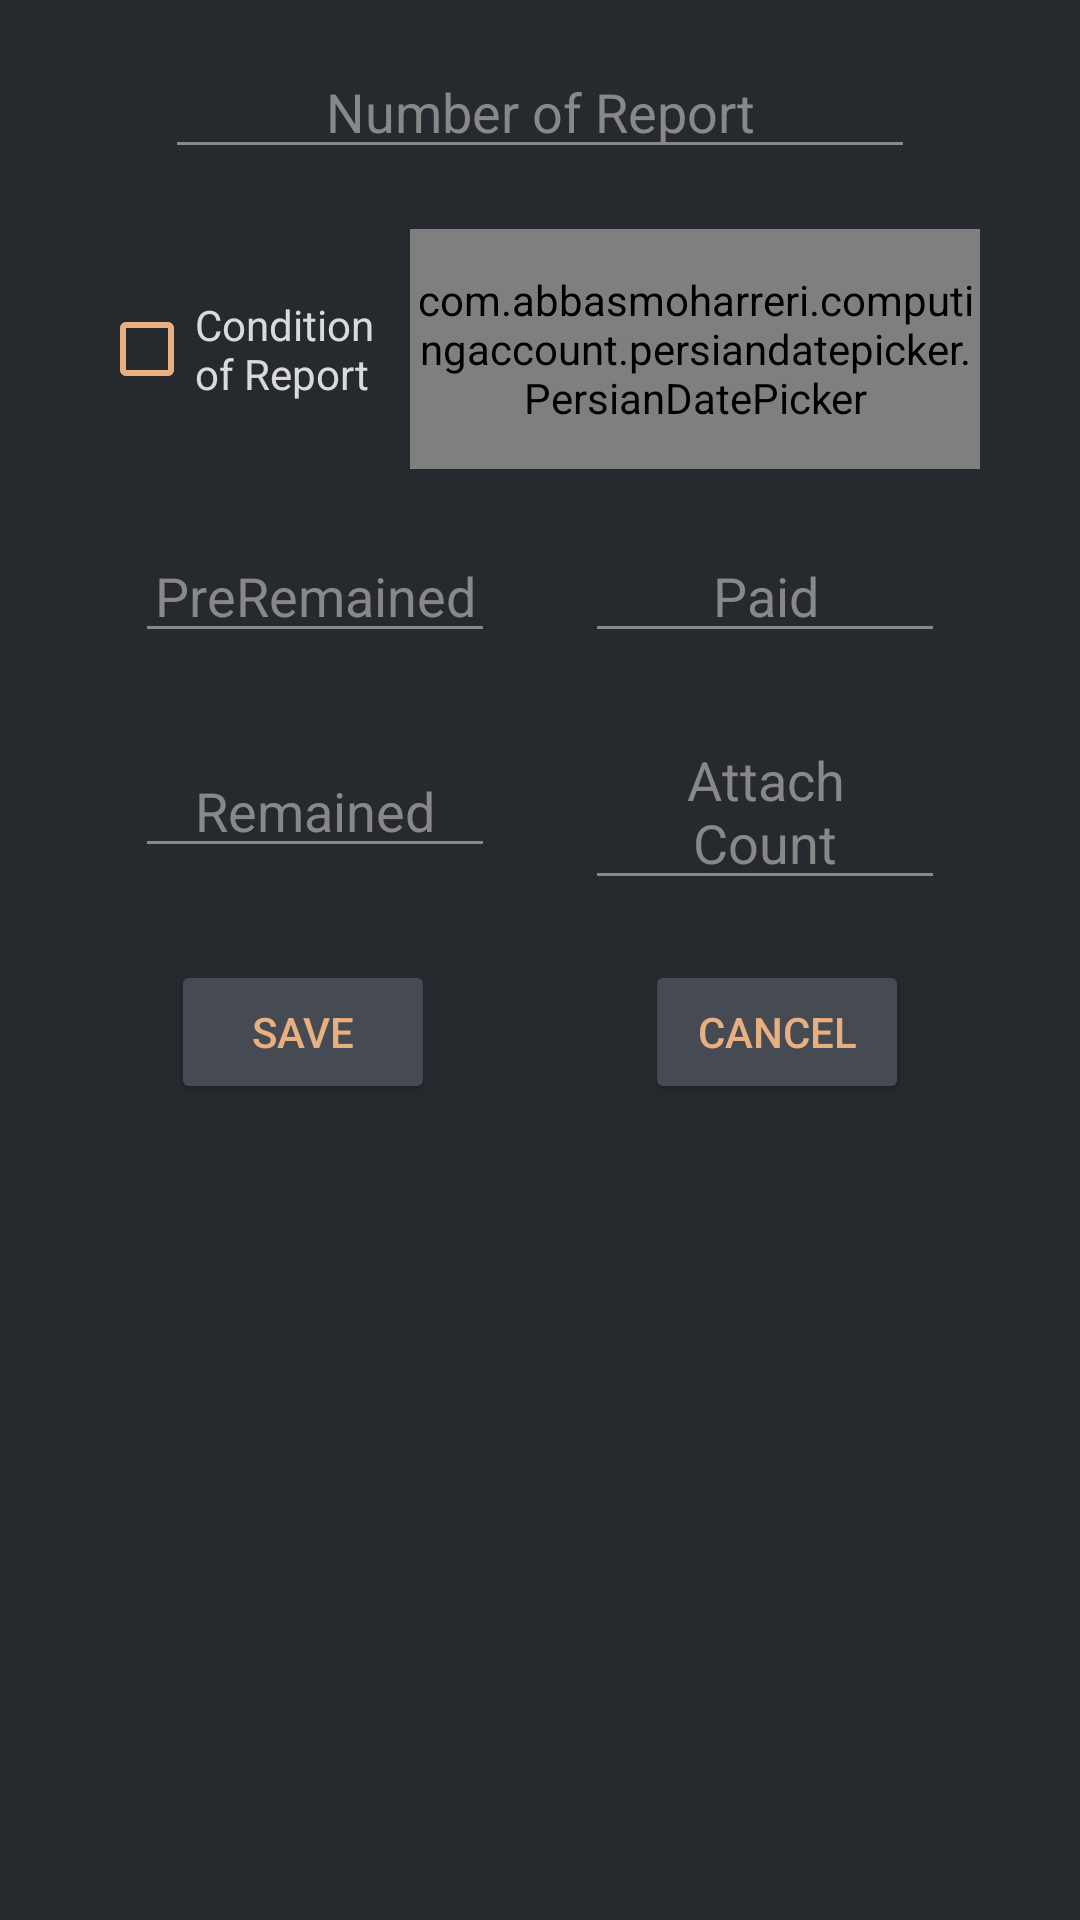

Here is an Android app screen rendered from its layout file. Give the layout XML and the strings, colors and styles it references.
<!-- AndroidManifest.xml: application theme Dark_AppTheme -->
<!-- res/layout/initialize_reports.xml -->
<?xml version="1.0" encoding="utf-8"?>
<androidx.constraintlayout.widget.ConstraintLayout xmlns:android="http://schemas.android.com/apk/res/android"
    xmlns:tools="http://schemas.android.com/tools"
    android:layout_width="match_parent"
    android:layout_height="wrap_content"
    xmlns:app="http://schemas.android.com/apk/res-auto">


    <EditText
        android:id="@+id/text_number_initialize_report"
        android:layout_width="250dp"
        android:layout_height="wrap_content"
        tools:ignore="MissingConstraints"
        app:layout_constraintTop_toTopOf="parent"
        app:layout_constraintEnd_toEndOf="parent"
        app:layout_constraintStart_toStartOf="parent"
        android:layout_marginEnd="15dp"
        android:layout_marginStart="15dp"
        android:layout_marginTop="15dp"
        android:hint="@string/editText_hint_number_of_report"
        android:textAlignment="center"/>

    <LinearLayout
        android:id="@+id/container_checkbox_date_picker"
        android:layout_width="match_parent"
        android:layout_height="wrap_content"
        tools:ignore="MissingConstraints"
        app:layout_constraintEnd_toEndOf="parent"
        app:layout_constraintStart_toStartOf="parent"
        app:layout_constraintTop_toBottomOf="@id/text_number_initialize_report"
        android:orientation="horizontal"
        android:gravity="center"
        android:layout_marginTop="20dp">


        <CheckBox
            android:id="@+id/condition_initialize_report"
            android:layout_width="wrap_content"
            android:layout_height="50dp"
            android:text="@string/checkBox_condition_nof_report_2"/>

        <com.abbasmoharreri.computingaccount.persiandatepicker.PersianDatePicker
            android:id="@+id/date_picker_initialize_report"
            android:layout_width="190dp"
            android:layout_height="80dp"
            android:layout_marginStart="12dp"/>

    </LinearLayout>


    <LinearLayout
        android:id="@+id/container_edit_texts"
        android:layout_width="match_parent"
        android:layout_height="wrap_content"
        tools:ignore="MissingConstraints"
        app:layout_constraintEnd_toEndOf="parent"
        app:layout_constraintStart_toStartOf="parent"
        app:layout_constraintTop_toBottomOf="@id/container_checkbox_date_picker"
        android:orientation="horizontal"
        android:gravity="center"
        android:layout_marginTop="20dp">


        <EditText
            android:id="@+id/text_pre_remained_initialize_report"
            android:layout_width="120dp"
            android:layout_height="wrap_content"
            android:hint="@string/editText_preremained"
            android:inputType="number"
            android:textAlignment="center" />

        <EditText
            android:id="@+id/text_paid_initialize_report"
            android:layout_width="120dp"
            android:layout_height="wrap_content"
            android:hint="@string/editText_hint_paid"
            android:inputType="number"
            android:layout_marginStart="30dp"
            android:textAlignment="center"/>

    </LinearLayout>


    <LinearLayout
        android:id="@+id/container_edit_texts_2"
        android:layout_width="match_parent"
        android:layout_height="wrap_content"
        tools:ignore="MissingConstraints"
        app:layout_constraintEnd_toEndOf="parent"
        app:layout_constraintStart_toStartOf="parent"
        app:layout_constraintTop_toBottomOf="@id/container_edit_texts"
        android:orientation="horizontal"
        android:gravity="center"
        android:layout_marginTop="20dp">


        <EditText
            android:id="@+id/text_remained_initialize_report"
            android:layout_width="120dp"
            android:layout_height="wrap_content"
            android:hint="@string/editText_remained"
            android:inputType="number"
            android:textAlignment="center"/>

        <EditText
            android:id="@+id/text_attach_count_initialize_report"
            android:layout_width="120dp"
            android:layout_height="wrap_content"
            android:hint="@string/editText_hint_attach_ncount"
            android:layout_marginStart="30dp"
            android:inputType="number"
            android:textAlignment="center"/>

    </LinearLayout>


    <LinearLayout
        android:id="@+id/dialog_initialize_container_cancel_update_button_report"
        android:layout_width="match_parent"
        android:layout_height="wrap_content"
        android:layout_marginTop="20dp"
        android:gravity="center_horizontal"
        android:orientation="horizontal"
        android:paddingBottom="10dp"
        app:layout_constraintEnd_toEndOf="parent"
        app:layout_constraintStart_toStartOf="parent"
        app:layout_constraintTop_toBottomOf="@id/container_edit_texts_2"
        tools:ignore="MissingConstraints">


        <Button
            android:id="@+id/button_save_initialize_report"
            android:layout_width="wrap_content"
            android:layout_height="wrap_content"
            android:text="@string/button_name_save" />

        <Button
            android:id="@+id/button_cancel_initialize_report"
            android:layout_width="wrap_content"
            android:layout_height="wrap_content"
            android:layout_marginStart="70dp"
            android:text="@string/button_name_cancel" />

    </LinearLayout>



</androidx.constraintlayout.widget.ConstraintLayout>
<!-- resources referenced by this layout -->
<resources>
  <string name="button_name_cancel">Cancel</string>
  <string name="button_name_save">Save</string>
  <string name="checkBox_condition_nof_report_2">Condition\nof Report</string>
  <string name="editText_hint_attach_ncount">Attach\nCount</string>
  <string name="editText_hint_number_of_report">Number of Report</string>
  <string name="editText_hint_paid">Paid</string>
  <string name="editText_preremained">PreRemained</string>
  <string name="editText_remained">Remained</string>
  <color name="dark_ColorPrimary">#26292e</color>
  <color name="dark_ColorPrimaryDark">#464B53</color>
  <color name="yellow_primary">#e8b081</color>
  <color name="white_primary">#eaeaeaea</color>
  <color name="grey_primary">#888888</color>
  <style name="custom_dark_edit_text" parent="Widget.AppCompat.EditText">
          <item name="android:textColor">@color/yellow_primary</item>
          <item name="android:textColorHint">@color/grey_primary</item>
      </style>
  <style name="custom_dark_auto_complete_text_view" parent="Widget.AppCompat.AutoCompleteTextView">
          <item name="android:textColor">@color/yellow_primary</item>
      </style>
  <style name="custom_dark_widget_button" parent="Widget.AppCompat.Button">
          <item name="android:textColor">@color/yellow_primary</item>
          <item name="android:backgroundTint">@color/dark_ColorPrimaryDark</item>
      </style>
  <style name="custom_dark_floating_action_button" parent="Widget.Design.FloatingActionButton">
          <item name="android:backgroundTint">@color/yellow_primary</item>
      </style>
  <style name="custom_dark_check_box" parent="Widget.AppCompat.CompoundButton.CheckBox">
          <item name="android:textColor">@color/white_primary</item>
          <item name="buttonTint">@color/yellow_primary</item>
      </style>
  <style name="custom_dark_alert_dialog" parent="Base.Theme.AppCompat.Light.Dialog.Alert">
          <item name="android:textColor">@color/yellow_primary</item>
          <item name="android:textColorPrimary">@color/white_primary</item>
          <item name="android:background">@color/dark_ColorPrimaryDark</item>
          <item name="android:colorAccent">@color/yellow_primary</item>
          <item name="buttonBarButtonStyle">@style/custom_dark_button_alert_dialog</item>
          <item name="android:textColorAlertDialogListItem">@color/white_primary</item>
          <item name="android:windowCloseOnTouchOutside">true</item>
          <item name="colorAccent">@color/yellow_primary</item>
      </style>
  <style name="custom_dark_navigation_view" parent="Widget.Design.BottomNavigationView">
          <item name="backgroundTint">@color/light_ColorPrimaryDark</item>
          <item name="itemTextColor">@color/yellow_primary</item>
          <item name="itemIconTint">@drawable/color_item_bottom_navigation_view</item>
      </style>
  <color name="black_second">#EA151515</color>
  <color name="blue_third">#0083ab</color>
  <style name="custom_dark_button_alert_dialog" parent="Widget.AppCompat.Button.ButtonBar.AlertDialog">
          <item name="android:textColor">@color/yellow_primary</item>
      </style>
  <color name="light_ColorPrimaryDark">#2B2B2B</color>
  <!-- drawable color_item_bottom_navigation_view (drawable) -->
  <?xml version="1.0" encoding="utf-8"?>
  <selector xmlns:android="http://schemas.android.com/apk/res/android">
      <item android:state_checked="false" android:color="?attr/non_selected_icon" />
      <item android:state_checked="true" android:color="?attr/selected_icon" />
  </selector>
</resources>
